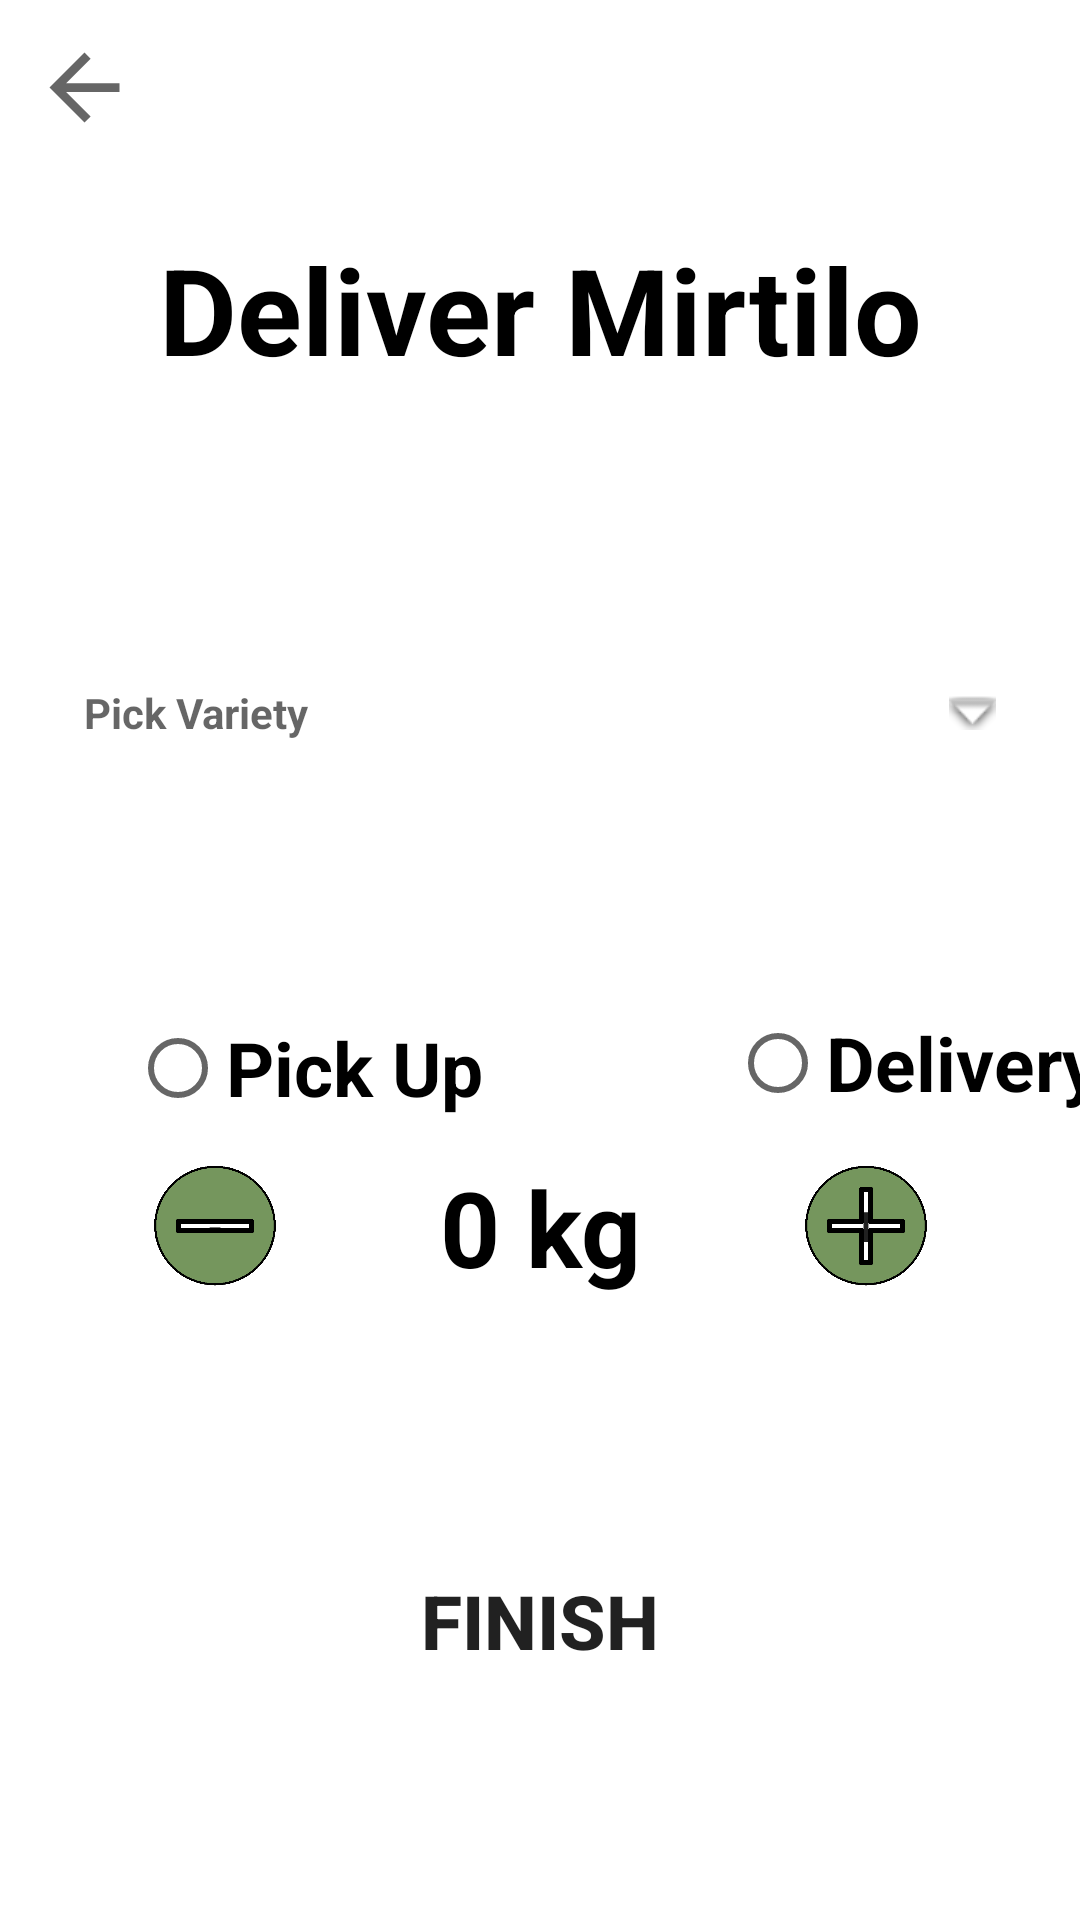

Android layout source for this screen:
<!-- AndroidManifest.xml: application theme Theme.PhosphorlandApp2 -->
<!-- res/layout/activity_pick_mirtilo.xml -->
<?xml version="1.0" encoding="utf-8"?>
<androidx.constraintlayout.widget.ConstraintLayout xmlns:android="http://schemas.android.com/apk/res/android"
    xmlns:app="http://schemas.android.com/apk/res-auto"
    xmlns:tools="http://schemas.android.com/tools"
    android:layout_width="match_parent"
    android:layout_height="match_parent"
    tools:context=".PickMirtiloActivity">

    <androidx.constraintlayout.widget.ConstraintLayout
        android:layout_width="match_parent"
        android:layout_height="match_parent">

        <TextView
            android:id="@+id/textView10"
            android:layout_width="wrap_content"
            android:layout_height="wrap_content"
            android:text="Deliver Mirtilo"
            android:textColor="@color/black"
            android:textStyle="bold"
            android:textSize="40sp"
            android:gravity="center"
            app:layout_constraintBottom_toBottomOf="parent"
            app:layout_constraintEnd_toEndOf="parent"
            app:layout_constraintStart_toStartOf="parent"
            app:layout_constraintTop_toTopOf="parent"
            app:layout_constraintVertical_bias="0.13" />

        <RelativeLayout
            android:id="@+id/relativeLayout"
            android:layout_width="match_parent"
            android:layout_height="match_parent"
            android:padding="16dp"
            tools:context=".MainActivity">

            <TextView
                android:id="@+id/textView"
                android:layout_width="match_parent"
                android:layout_height="wrap_content"
                android:layout_centerInParent="false"
                android:layout_marginTop="200dp"
                android:background="@drawable/green_button"
                android:drawableRight="@android:drawable/arrow_down_float"
                android:drawablePadding="16dp"
                android:hint="Pick Variety"
                android:padding="12dp"
                android:textStyle="bold" />

        </RelativeLayout>

        <androidx.constraintlayout.widget.ConstraintLayout
            android:id="@+id/ConstraintLayout"
            android:layout_width="35dp"
            android:layout_height="35dp"
            android:layout_marginStart="250dp"
            android:layout_marginTop="50dp"
            app:layout_constraintBottom_toTopOf="@+id/relativeLayout"
            app:layout_constraintEnd_toStartOf="@+id/relativeLayout"
            app:layout_constraintHorizontal_bias="0.84"
            app:layout_constraintStart_toStartOf="parent"
            app:layout_constraintTop_toTopOf="parent"
            app:layout_constraintVertical_bias="0.45">

            <ImageView
                android:id="@+id/imageView6"
                android:layout_width="35dp"
                android:layout_height="35dp"
                android:background="@drawable/green_button"
                app:layout_constraintBottom_toBottomOf="parent"
                app:layout_constraintEnd_toEndOf="parent"
                app:layout_constraintHorizontal_bias="0.05"
                app:layout_constraintStart_toStartOf="parent"
                app:layout_constraintTop_toTopOf="parent"
                app:layout_constraintVertical_bias="0.01999998"
                app:srcCompat="?attr/actionModeCloseDrawable" />

        </androidx.constraintlayout.widget.ConstraintLayout>

        <RadioGroup
            android:id="@+id/radioGroup"
            android:layout_width="wrap_content"
            android:layout_height="wrap_content"
            android:layout_marginStart="400dp"
            android:layout_marginTop="700dp"
            android:orientation="vertical"
            app:layout_constraintBottom_toTopOf="@+id/ConstraintLayout"
            app:layout_constraintEnd_toStartOf="@+id/ConstraintLayout"
            app:layout_constraintStart_toStartOf="parent"
            app:layout_constraintTop_toTopOf="parent">

            <RadioButton
                android:id="@+id/radio_pirates"
                android:layout_width="match_parent"
                android:layout_height="wrap_content"
                android:onClick="onRadioButtonClicked"
                android:text="@string/pirates"
                android:textSize="25sp"
                android:textStyle="bold" />

            <RadioButton
                android:id="@+id/radio_ninjas"
                android:layout_width="match_parent"
                android:layout_height="wrap_content"
                android:layout_marginStart="200dp"
                android:layout_marginTop="-50dp"
                android:onClick="onRadioButtonClicked"
                android:text="@string/ninjas"
                android:textSize="25sp"
                android:textStyle="bold" />
        </RadioGroup>

        <TextView
            android:id="@+id/integer_number"
            android:layout_width="wrap_content"
            android:layout_height="wrap_content"
            android:text="0 kg"
            android:textColor="@color/black"
            android:textSize="35sp"
            android:textStyle="bold"
            android:gravity="center"
            app:layout_constraintBottom_toBottomOf="parent"
            app:layout_constraintEnd_toEndOf="parent"
            app:layout_constraintStart_toStartOf="parent"
            app:layout_constraintTop_toTopOf="parent"
            app:layout_constraintVertical_bias="0.65" />

        <Button
            android:id="@+id/increase"
            android:layout_width="50dp"
            android:layout_height="50dp"
            android:background="@drawable/plus"
            android:onClick="increaseInteger"
            android:text="I"
            app:layout_constraintBottom_toBottomOf="parent"
            app:layout_constraintEnd_toEndOf="parent"
            app:layout_constraintHorizontal_bias="0.85"
            app:layout_constraintStart_toStartOf="parent"
            app:layout_constraintTop_toTopOf="parent"
            app:layout_constraintVertical_bias="0.65" />

        <Button
            android:id="@+id/decrease"
            android:layout_width="50dp"
            android:layout_height="50dp"
            android:background="@drawable/minus"
            android:onClick="decreaseInteger"
            android:text="-"
            app:layout_constraintBottom_toBottomOf="parent"
            app:layout_constraintEnd_toEndOf="parent"
            app:layout_constraintHorizontal_bias="0.15"
            app:layout_constraintStart_toStartOf="parent"
            app:layout_constraintTop_toTopOf="parent"
            app:layout_constraintVertical_bias="0.65" />

        <Button
            android:id="@+id/button4"
            android:layout_width="300dp"
            android:layout_height="60dp"
            android:background="@drawable/green_button"
            android:text="Finish"
            android:textSize="25sp"
            android:onClick="finishButton"
            android:textStyle="bold"
            app:layout_constraintBottom_toBottomOf="parent"
            app:layout_constraintEnd_toEndOf="parent"
            app:layout_constraintStart_toStartOf="parent"
            app:layout_constraintTop_toTopOf="parent"
            app:layout_constraintVertical_bias="0.88" />

    </androidx.constraintlayout.widget.ConstraintLayout>

</androidx.constraintlayout.widget.ConstraintLayout>
<!-- resources referenced by this layout -->
<resources>
  <!-- drawable minus: png bitmap (drawable, 9684 bytes) -->
  <!-- drawable plus: png bitmap (drawable, 9953 bytes) -->
  <string name="ninjas">Delivery</string>
  <string name="pirates">Pick Up</string>
  <style name="Theme.PhosphorlandApp2" parent="Theme.MaterialComponents.DayNight.NoActionBar">
          
          <item name="colorPrimary">#75975e</item>
          <item name="colorPrimaryVariant">#75975e</item>
          <item name="colorOnPrimary">@color/white</item>
          
          <item name="colorSecondary">@color/teal_200</item>
          <item name="colorSecondaryVariant">@color/teal_700</item>
          <item name="colorOnSecondary">@color/black</item>
          
          <item name="android:statusBarColor">?attr/colorPrimaryVariant</item>
          
      </style>
  <!-- not gathered from this repository: default colours our renderer supplied (Android Studio template values) -->
  <color name="teal_200">#FF03DAC5</color>
  <color name="teal_700">#FF018786</color>
  <color name="black">#FF000000</color>
  <color name="white">#FFFFFFFF</color>
</resources>
